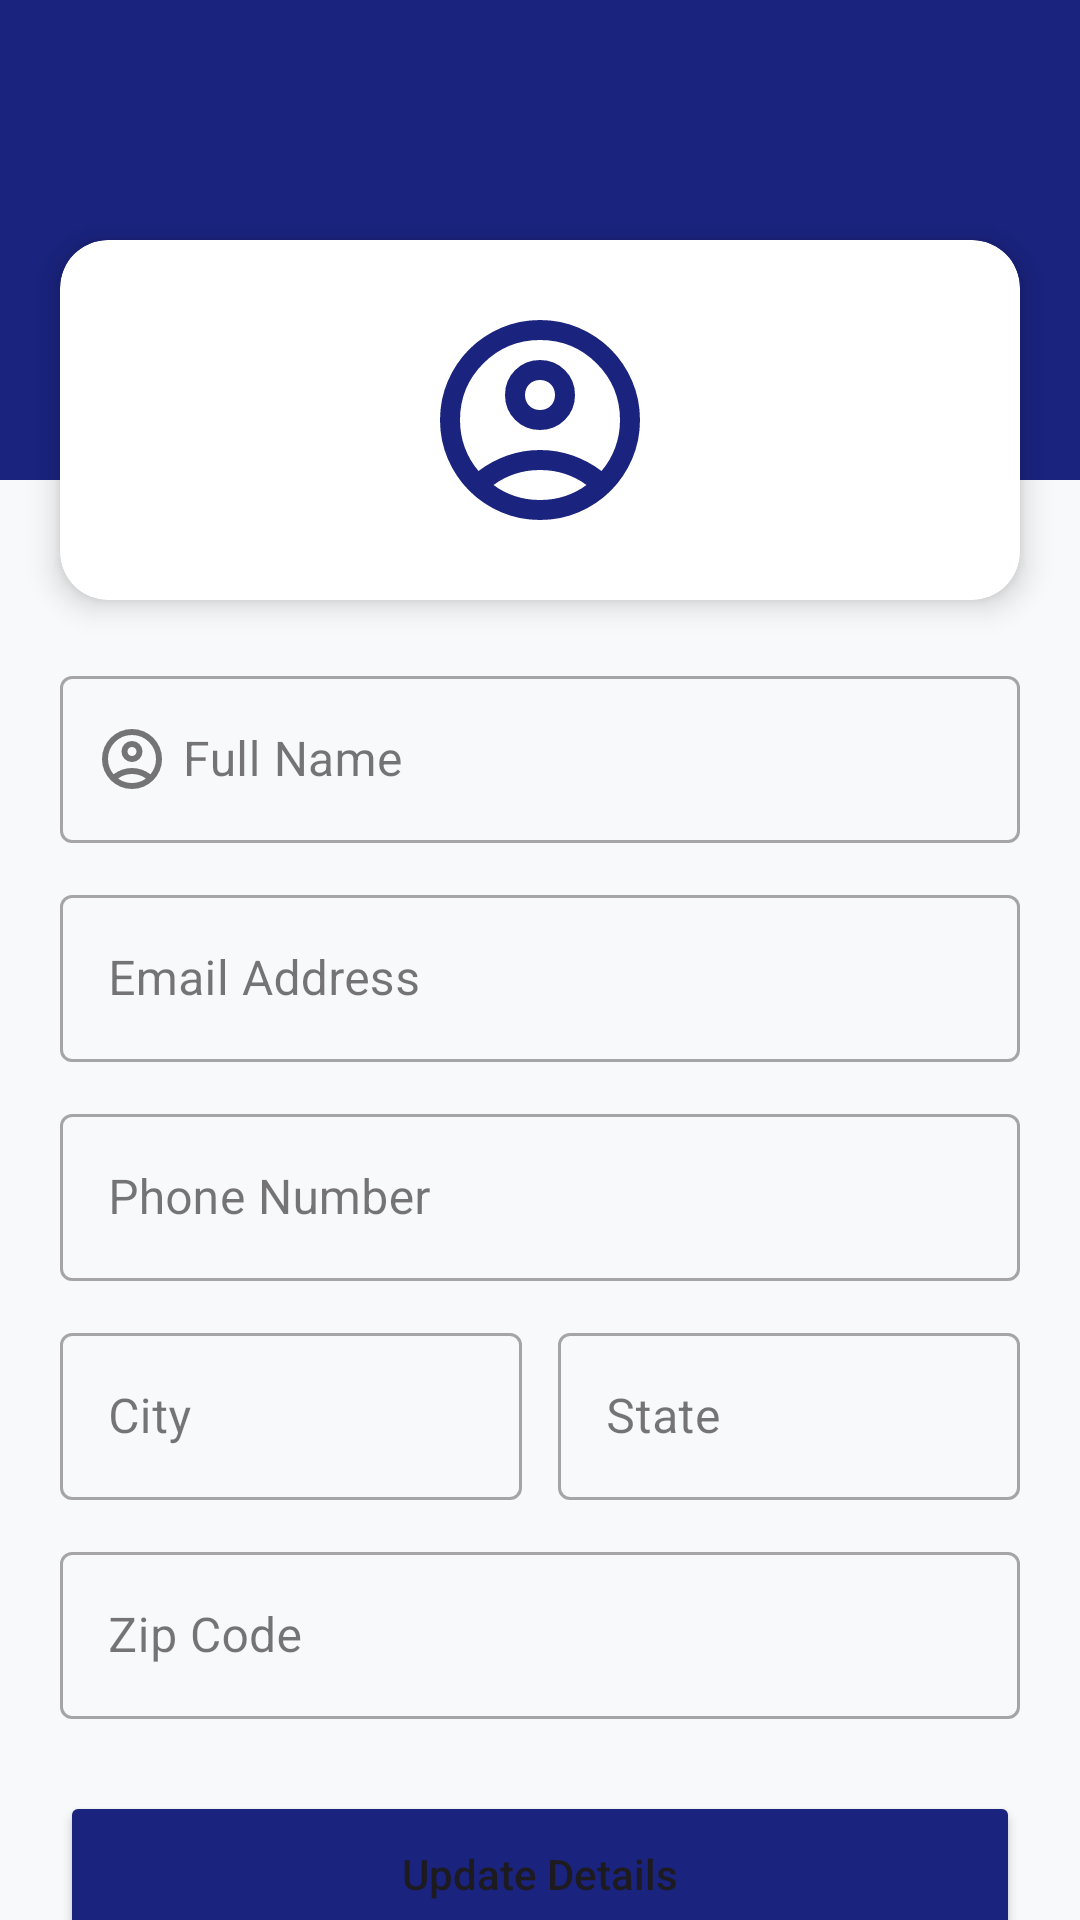

This screen was rendered from an Android layout file. Write that file and the resources it references.
<!-- AndroidManifest.xml: application theme Theme.Forseva -->
<!-- res/layout/fragment_profile.xml -->
<?xml version="1.0" encoding="utf-8"?>
<androidx.core.widget.NestedScrollView
    xmlns:android="http://schemas.android.com/apk/res/android"
    xmlns:app="http://schemas.android.com/apk/res-auto"
    android:layout_width="match_parent"
    android:layout_height="match_parent"
    android:background="#F8F9FA">

    <androidx.constraintlayout.widget.ConstraintLayout
        android:layout_width="match_parent"
        android:layout_height="wrap_content"
        android:paddingBottom="100dp">
        <ProgressBar
            android:id="@+id/progressBar"
            android:layout_width="wrap_content"
            android:layout_height="wrap_content"
            android:visibility="gone"
            app:layout_constraintBottom_toBottomOf="parent"
            app:layout_constraintEnd_toEndOf="parent"
            app:layout_constraintStart_toStartOf="parent"
            app:layout_constraintTop_toTopOf="parent" />

        <View
            android:id="@+id/headerBackground"
            android:layout_width="match_parent"
            android:layout_height="160dp"
            android:background="@color/primary_blue"
            app:layout_constraintTop_toTopOf="parent" />

        <androidx.cardview.widget.CardView
            android:id="@+id/cvUserHeader"
            android:layout_width="match_parent"
            android:layout_height="wrap_content"
            android:layout_marginHorizontal="20dp"
            android:layout_marginTop="80dp"
            app:cardCornerRadius="16dp"
            app:cardElevation="6dp"
            app:layout_constraintTop_toTopOf="parent">

            <LinearLayout
                android:layout_width="match_parent"
                android:layout_height="wrap_content"
                android:gravity="center"
                android:orientation="vertical"
                android:padding="20dp">

                <ImageView
                    android:id="@+id/ivProfileAvatar"
                    android:layout_width="80dp"
                    android:layout_height="80dp"
                    android:src="@drawable/ic_person"
                    app:tint="@color/primary_blue" />
            </LinearLayout>
        </androidx.cardview.widget.CardView>

        <LinearLayout
            android:id="@+id/llDetails"
            android:layout_width="match_parent"
            android:layout_height="wrap_content"
            android:layout_marginTop="20dp"
            android:orientation="vertical"
            android:paddingHorizontal="20dp"
            app:layout_constraintTop_toBottomOf="@id/cvUserHeader">

            <com.google.android.material.textfield.TextInputLayout
                style="@style/Widget.MaterialComponents.TextInputLayout.OutlinedBox"
                android:layout_width="match_parent"
                android:layout_height="wrap_content"
                android:hint="      Full Name"
                app:startIconDrawable="@drawable/ic_person">
                <com.google.android.material.textfield.TextInputEditText
                    android:id="@+id/etProfileName"
                    android:layout_width="match_parent"
                    android:layout_height="wrap_content" />
            </com.google.android.material.textfield.TextInputLayout>

            <com.google.android.material.textfield.TextInputLayout
                style="@style/Widget.MaterialComponents.TextInputLayout.OutlinedBox"
                android:layout_width="match_parent"
                android:layout_height="wrap_content"
                android:layout_marginTop="12dp"
                android:hint="Email Address">
                <com.google.android.material.textfield.TextInputEditText
                    android:id="@+id/etProfileEmail"
                    android:layout_width="match_parent"
                    android:layout_height="wrap_content"
                    android:inputType="textEmailAddress" />
            </com.google.android.material.textfield.TextInputLayout>

            <com.google.android.material.textfield.TextInputLayout
                style="@style/Widget.MaterialComponents.TextInputLayout.OutlinedBox"
                android:layout_width="match_parent"
                android:layout_height="wrap_content"
                android:layout_marginTop="12dp"
                android:hint="Phone Number">
                <com.google.android.material.textfield.TextInputEditText
                    android:id="@+id/etProfilePhone"
                    android:layout_width="match_parent"
                    android:layout_height="wrap_content"
                    android:inputType="phone" />
            </com.google.android.material.textfield.TextInputLayout>

            <LinearLayout
                android:layout_width="match_parent"
                android:layout_height="wrap_content"
                android:orientation="horizontal"
                android:layout_marginTop="12dp"
                android:baselineAligned="false">

                <com.google.android.material.textfield.TextInputLayout
                    style="@style/Widget.MaterialComponents.TextInputLayout.OutlinedBox"
                    android:layout_width="0dp"
                    android:layout_height="wrap_content"
                    android:layout_weight="1"
                    android:layout_marginEnd="6dp"
                    android:hint="City">
                    <com.google.android.material.textfield.TextInputEditText
                        android:id="@+id/etCity"
                        android:layout_width="match_parent"
                        android:layout_height="wrap_content"
                        android:inputType="textCapWords" />
                </com.google.android.material.textfield.TextInputLayout>

                <com.google.android.material.textfield.TextInputLayout
                    style="@style/Widget.MaterialComponents.TextInputLayout.OutlinedBox"
                    android:layout_width="0dp"
                    android:layout_height="wrap_content"
                    android:layout_weight="1"
                    android:layout_marginStart="6dp"
                    android:hint="State">
                    <com.google.android.material.textfield.TextInputEditText
                        android:id="@+id/etState"
                        android:layout_width="match_parent"
                        android:layout_height="wrap_content"
                        android:inputType="textCapWords" />
                </com.google.android.material.textfield.TextInputLayout>
            </LinearLayout>

            <com.google.android.material.textfield.TextInputLayout
                style="@style/Widget.MaterialComponents.TextInputLayout.OutlinedBox"
                android:layout_width="match_parent"
                android:layout_height="wrap_content"
                android:layout_marginTop="12dp"
                android:hint="Zip Code">
                <com.google.android.material.textfield.TextInputEditText
                    android:id="@+id/etZipcode"
                    android:layout_width="match_parent"
                    android:layout_height="wrap_content"
                    android:inputType="number"
                    android:maxLength="6" />
            </com.google.android.material.textfield.TextInputLayout>

            <Button
                android:id="@+id/btnUpdateProfile"
                android:layout_width="match_parent"
                android:layout_height="55dp"
                android:layout_marginTop="24dp"
                android:backgroundTint="@color/primary_blue"
                android:text="Update Details"
                android:textAllCaps="false"
                app:cornerRadius="12dp" />

            <Button
                android:id="@+id/btnLogout"
                style="@style/Widget.MaterialComponents.Button.TextButton"
                android:layout_width="match_parent"
                android:layout_height="wrap_content"
                android:layout_marginTop="8dp"
                android:text="Logout"
                android:textColor="#D32F2F" />

        </LinearLayout>
    </androidx.constraintlayout.widget.ConstraintLayout>
</androidx.core.widget.NestedScrollView>
<!-- resources referenced by this layout -->
<resources>
  <color name="primary_blue">#1A237E</color>
  <!-- drawable ic_person (drawable) -->
  <vector xmlns:android="http://schemas.android.com/apk/res/android"
      android:width="24dp"
      android:height="24dp"
      android:viewportWidth="960"
      android:viewportHeight="960">
    <path
        android:pathData="M234,684q51,-39 114,-61.5T480,600q69,0 132,22.5T726,684q35,-41 54.5,-93T800,480q0,-133 -93.5,-226.5T480,160q-133,0 -226.5,93.5T160,480q0,59 19.5,111t54.5,93ZM480,520q-59,0 -99.5,-40.5T340,380q0,-59 40.5,-99.5T480,240q59,0 99.5,40.5T620,380q0,59 -40.5,99.5T480,520ZM480,880q-83,0 -156,-31.5T197,763q-54,-54 -85.5,-127T80,480q0,-83 31.5,-156T197,197q54,-54 127,-85.5T480,80q83,0 156,31.5T763,197q54,54 85.5,127T880,480q0,83 -31.5,156T763,763q-54,54 -127,85.5T480,880ZM480,800q53,0 100,-15.5t86,-44.5q-39,-29 -86,-44.5T480,680q-53,0 -100,15.5T294,740q39,29 86,44.5T480,800ZM480,440q26,0 43,-17t17,-43q0,-26 -17,-43t-43,-17q-26,0 -43,17t-17,43q0,26 17,43t43,17ZM480,380ZM480,740Z"
        android:fillColor="#1A237E"/>
  </vector>
  <style name="Theme.Forseva" parent="Base.Theme.Forseva" />
  <style name="Base.Theme.Forseva" parent="Theme.Material3.Light.NoActionBar">
      </style>
</resources>
